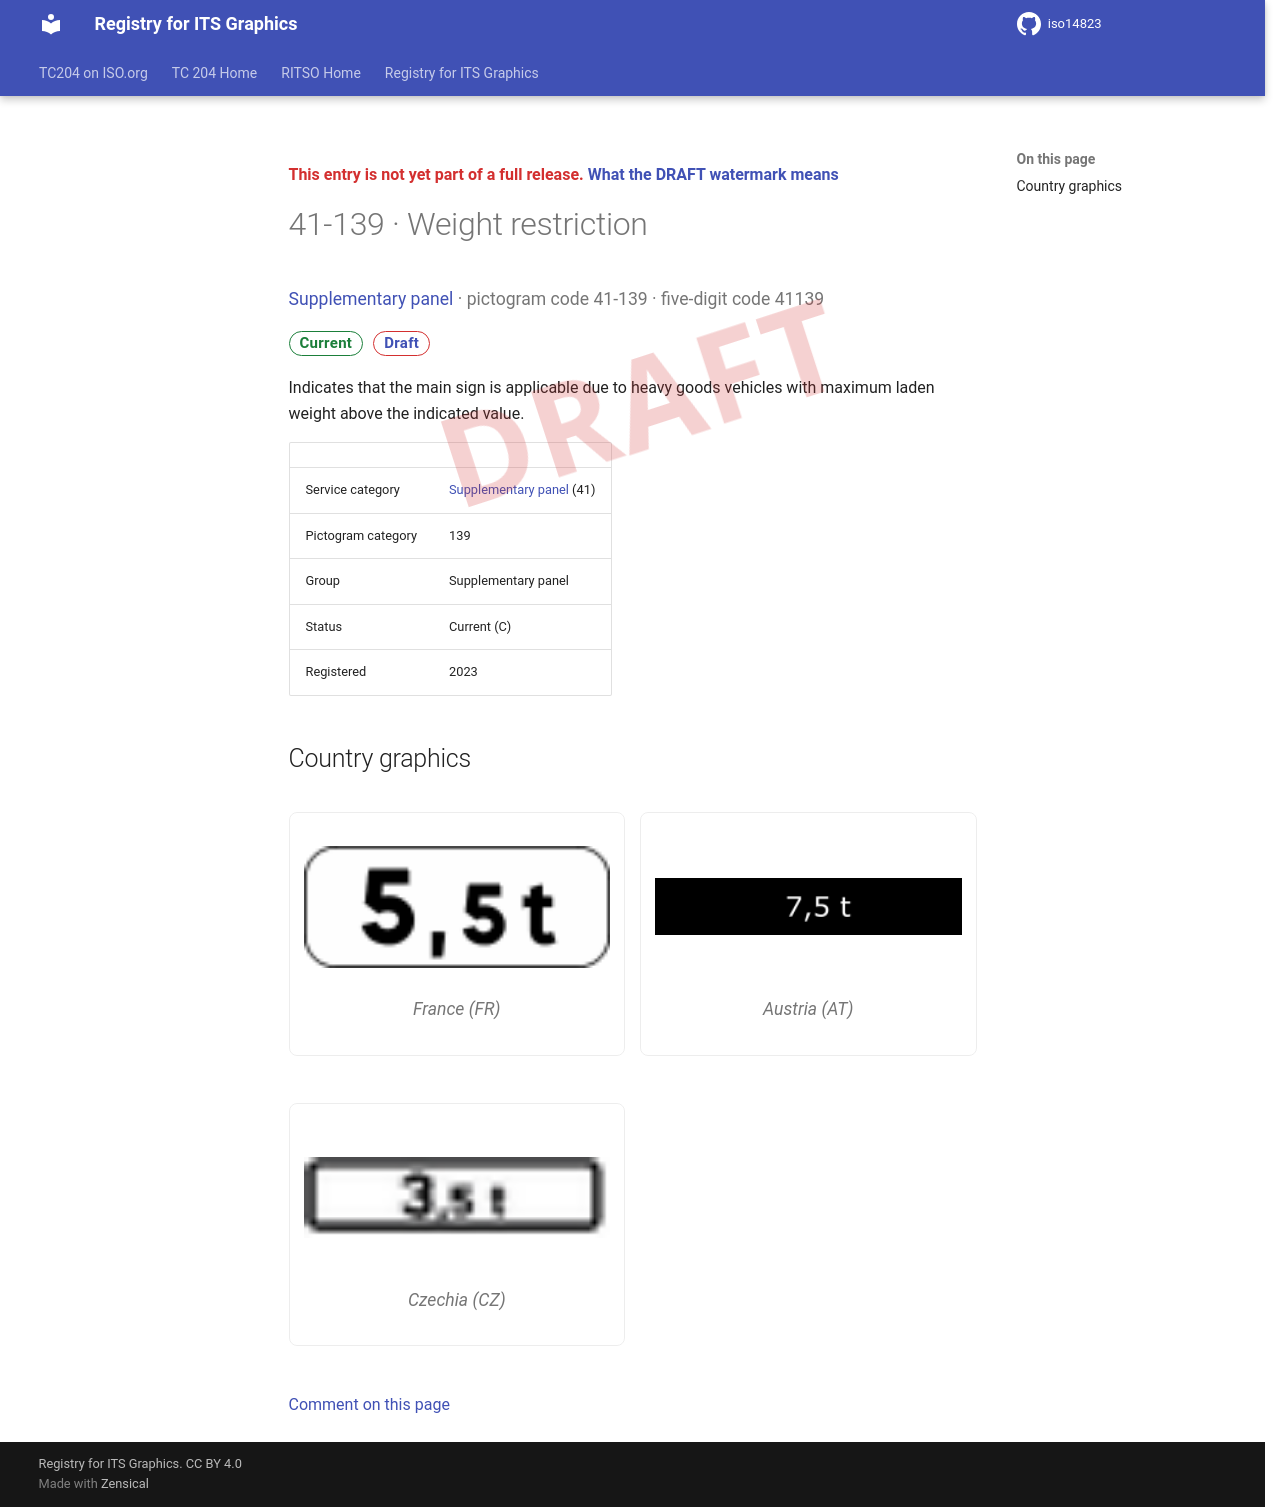

repository: k-vaughn/iso14823 · page: v0.1.0-alpha.1/signs/41-139/index.html · generator: mkdocs

<div class="draft4-watermark" aria-hidden="true"></div>

<p class="draft-note">This entry is not yet part of a full release. <a href="../#draft-watermark">What the DRAFT watermark means</a></p>

# 41-139 · Weight restriction

<p class="sign-kicker"><a href="../categories/41/">Supplementary panel</a> · pictogram code 41-139 · five-digit code 41139</p>
<p class="sign-chips"><span class="chip chip-current">Current</span> <a class="chip chip-draft" href="../#draft-watermark">Draft</a></p>
<p>Indicates that the main sign is applicable due to heavy goods vehicles with maximum laden weight above the indicated value.</p>
| | |
| --- | --- |
| Service category | <a href="../categories/41/">Supplementary panel</a> (41) |
| Pictogram category | 139 |
| Group | Supplementary panel |
| Status | Current (C) |
| Registered | 2023 |

## Country graphics

<div class="sign-grid">
<figure class="sign-card">
<img src="../graphics/fr/41-139.png" alt="France graphic for Weight restriction (41-139)" loading="lazy">

<figcaption>France (FR)</figcaption>
</figure>
<figure class="sign-card">
<img src="../graphics/at/41-139.png" alt="Austria graphic for Weight restriction (41-139)" loading="lazy">

<figcaption>Austria (AT)</figcaption>
</figure>
<figure class="sign-card">
<img src="../graphics/cz/41-139.png" alt="Czechia graphic for Weight restriction (41-139)" loading="lazy">

<figcaption>Czechia (CZ)</figcaption>
</figure>
</div>

[Comment on this page](https://github.com/k-vaughn/iso14823/issues/new?template=page-feedback.yml&title=%5BPage+feedback%5D+41-139+%C2%B7+Weight+restriction&page-title=41-139+%C2%B7+Weight+restriction&page-path=signs%2F41-139.md)
